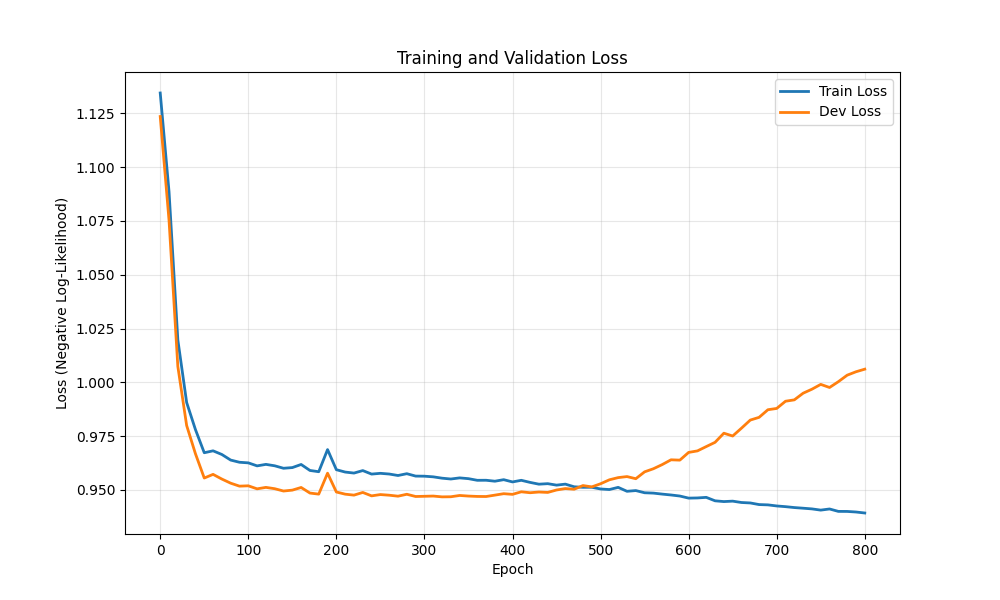

Source data for this figure (header and first rows):
epoch, train_loss, dev_loss
0, 1.134, 1.124
10, 1.089, 1.075
20, 1.02, 1.007
30, 0.9906, 0.9799
40, 0.978, 0.9668
50, 0.9672, 0.9555
60, 0.9681, 0.9572
70, 0.9664, 0.955
80, 0.9638, 0.9531
90, 0.9628, 0.9517
100, 0.9625, 0.9519
110, 0.9611, 0.9505
120, 0.9618, 0.9511
130, 0.9612, 0.9505
140, 0.96, 0.9494
150, 0.9603, 0.9499
160, 0.9618, 0.9511
170, 0.959, 0.9485
180, 0.9584, 0.948
190, 0.9687, 0.9577
200, 0.9594, 0.949
210, 0.9583, 0.948
220, 0.9578, 0.9475
230, 0.959, 0.9488
240, 0.9573, 0.9472
250, 0.9577, 0.9478
260, 0.9574, 0.9475
270, 0.9567, 0.9471
280, 0.9575, 0.9479
290, 0.9564, 0.9469
300, 0.9563, 0.947
310, 0.956, 0.9471
320, 0.9554, 0.9467
330, 0.955, 0.9468
340, 0.9556, 0.9474
350, 0.9552, 0.9471
360, 0.9544, 0.9469
370, 0.9545, 0.9469
380, 0.954, 0.9475
390, 0.9547, 0.9482
400, 0.9537, 0.9479
410, 0.9544, 0.9491
420, 0.9535, 0.9487
430, 0.9526, 0.949
440, 0.9529, 0.9488
450, 0.9522, 0.9499
460, 0.9527, 0.9506
470, 0.9514, 0.9503
480, 0.9512, 0.952
490, 0.9512, 0.9514
500, 0.9504, 0.9528
510, 0.9501, 0.9547
520, 0.9512, 0.9557
530, 0.9493, 0.9562
540, 0.9497, 0.9552
550, 0.9486, 0.9584
560, 0.9485, 0.9598
570, 0.948, 0.9617
580, 0.9476, 0.964
590, 0.9471, 0.9638
... 21 more rows
